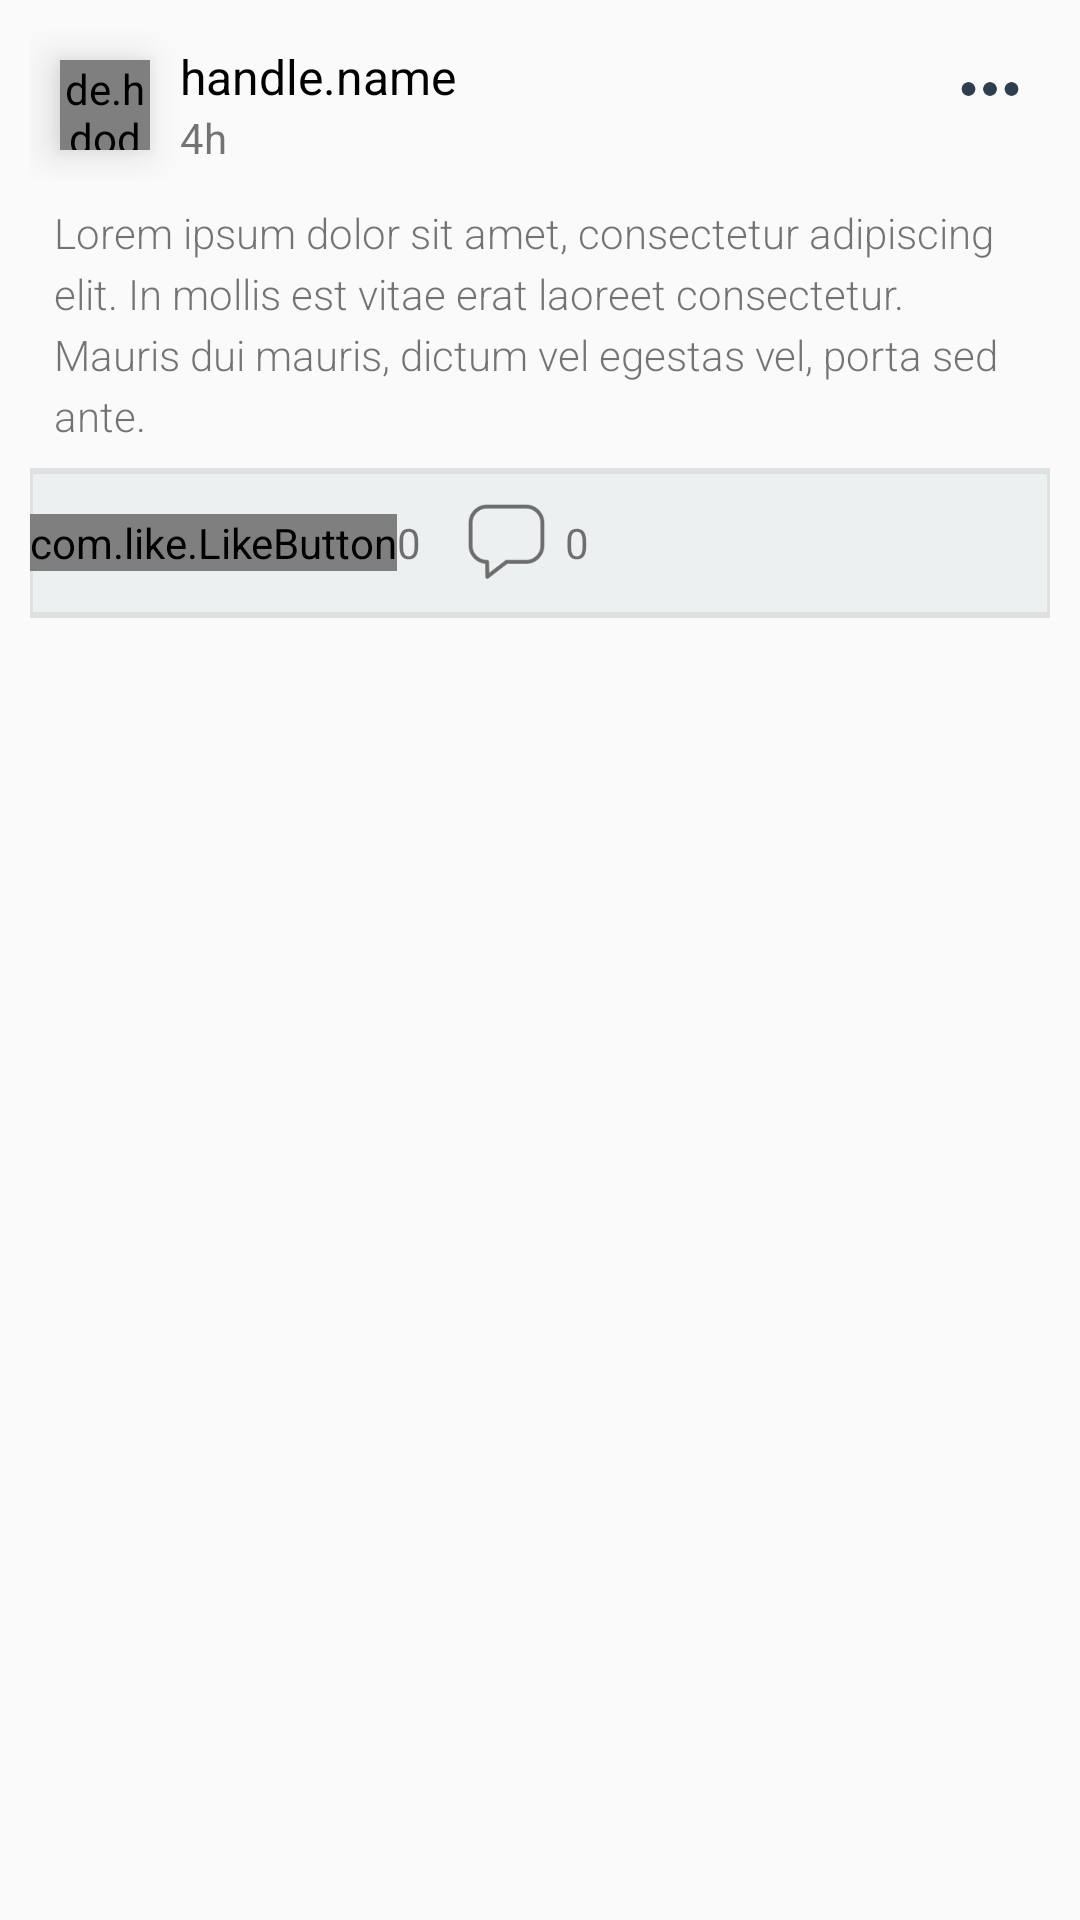

Here is an Android app screen rendered from its layout file. Give the layout XML and the strings, colors and styles it references.
<!-- AndroidManifest.xml: application theme AppTheme -->
<!-- res/layout/activity_view_post.xml -->
<?xml version="1.0" encoding="utf-8"?>
<RelativeLayout xmlns:android="http://schemas.android.com/apk/res/android"
    xmlns:app="http://schemas.android.com/apk/res-auto"
    android:layout_width="match_parent"
    android:layout_height="wrap_content"
    android:orientation="vertical">

    <ScrollView
        android:layout_width="match_parent"
        android:layout_height="wrap_content"
        android:paddingEnd="10dp"
        android:paddingStart="10dp"
        android:layout_alignParentStart="true"
        android:layout_alignParentTop="true">

        <RelativeLayout
            android:id="@+id/layout_one"
            android:layout_width="match_parent"
            android:layout_height="wrap_content">

            <RelativeLayout
                android:id="@+id/info_bar"
                android:layout_width="match_parent"
                android:layout_height="50dp"
                android:layout_marginTop="10dp">

                <de.hdodenhof.circleimageview.CircleImageView
                    android:id="@+id/ranking_image"
                    android:layout_width="30dp"
                    android:layout_height="30dp"
                    android:layout_centerVertical="true"
                    android:layout_marginLeft="10dp"
                    android:layout_marginTop="20dp"
                    android:elevation="8dp"
                    android:src="@drawable/buccaneer"
                    app:civ_border_color="@color/black"
                    app:civ_border_width="0.5dp"
                    app:layout_scrollFlags="scroll" />

                <RelativeLayout
                    android:layout_width="match_parent"
                    android:layout_height="wrap_content"
                    android:layout_centerInParent="true"
                    android:layout_toRightOf="@id/ranking_image">

                    <TextView
                        android:id="@+id/handle_name"
                        android:layout_width="wrap_content"
                        android:layout_height="wrap_content"
                        android:layout_marginLeft="10dp"
                        android:text="handle.name"
                        android:textColor="@color/black"
                        android:textSize="16sp" />

                    <TextView
                        android:id="@+id/time_stamp"
                        android:layout_width="wrap_content"
                        android:layout_height="wrap_content"
                        android:layout_below="@id/handle_name"
                        android:layout_marginLeft="10dp"
                        android:text="4h" />

                    <RelativeLayout
                        android:layout_width="wrap_content"
                        android:layout_height="wrap_content"
                        android:layout_alignParentRight="true"
                        android:layout_marginRight="5dp">

                        <ImageView
                            android:id="@+id/post_option"
                            android:layout_width="30dp"
                            android:layout_height="30dp"
                            android:background="@mipmap/ic_3_dot_horizontal"/>

                    </RelativeLayout>

                </RelativeLayout>

            </RelativeLayout>

            <TextView
                android:id="@+id/post_caption"
                android:layout_width="match_parent"
                android:layout_height="wrap_content"
                android:layout_below="@id/info_bar"
                android:ellipsize="end"
                android:fontFamily="sans-serif-light"
                android:lineSpacingExtra="4dp"
                android:padding="8dp"
                android:text="@string/lorem" />

            <ImageView
                android:id="@+id/post_image"
                android:layout_width="match_parent"
                android:layout_height="wrap_content"
                android:layout_below="@id/post_caption"
                android:adjustViewBounds="true"
                android:scaleType="fitCenter" />

            <RelativeLayout
                android:id="@+id/relLayoutTwo"
                android:layout_width="match_parent"
                android:layout_height="50dp"
                android:layout_below="@id/post_image"
                android:background="@drawable/white_grey_border_top_bottom">

                <RelativeLayout
                    android:id="@+id/up_vote_group"
                    android:layout_width="wrap_content"
                    android:layout_height="wrap_content"
                    android:layout_alignParentLeft="true"
                    android:layout_centerVertical="true">

                    <com.like.LikeButton
                        android:id="@+id/up_vote_button"
                        android:layout_width="wrap_content"
                        android:layout_height="wrap_content"
                        app:anim_scale_factor="1"
                        app:icon_size="45dp"
                        app:icon_type="heart"
                        app:like_drawable="@mipmap/ic_fire_on"
                        app:unlike_drawable="@mipmap/ic_fire_off" />

                    <TextView
                        android:id="@+id/up_vote_count"
                        android:layout_width="wrap_content"
                        android:layout_height="wrap_content"
                        android:layout_centerVertical="true"
                        android:layout_toRightOf="@id/up_vote_button"
                        android:text="0" />

                </RelativeLayout>

                <RelativeLayout
                    android:id="@+id/comment_group"
                    android:layout_width="wrap_content"
                    android:layout_height="wrap_content"
                    android:layout_marginStart="10dp"
                    android:layout_toRightOf="@+id/up_vote_group"
                    android:layout_centerVertical="true">

                    <ImageButton
                        android:id="@+id/comment_button"
                        android:layout_width="37dp"
                        android:layout_height="37dp"
                        android:layout_centerVertical="true"
                        android:layout_marginBottom="10dp"
                        android:background="@mipmap/ic_speech_bubble"
                        android:layout_marginRight="1dp"/>

                    <TextView
                        android:id="@+id/comment_count"
                        android:layout_width="wrap_content"
                        android:layout_height="wrap_content"
                        android:layout_centerVertical="true"
                        android:layout_marginRight="10dp"
                        android:layout_toRightOf="@id/comment_button"
                        android:text="0" />

                </RelativeLayout>

            </RelativeLayout>

        </RelativeLayout>

    </ScrollView>

</RelativeLayout>
<!-- resources referenced by this layout -->
<resources>
  <color name="black">#000000</color>
  <!-- drawable buccaneer: jpg bitmap (drawable, 402040 bytes) -->
  <!-- drawable white_grey_border_top_bottom (drawable) -->
  <?xml version="1.0" encoding="utf-8"?>
  <layer-list xmlns:android="http://schemas.android.com/apk/res/android"
      android:layout_width="match_parent"
      android:layout_height="1dp">
  
      <item
          android:bottom="0dp"
          android:top="0dp"
          android:left="-1dp"
          android:right="-1dp">
  
          <shape
              android:shape="rectangle" >
  
              <stroke
                  android:width="2dp"
                  android:color="@color/light_grey" />
  
              <solid
                  android:color="#ecf0f1" />
  
          </shape>
  
      </item>
  
  </layer-list>
  <!-- mipmap ic_3_dot_horizontal: png bitmap (mipmap-hdpi, 475 bytes) -->
  <!-- mipmap ic_fire_off: png bitmap (mipmap-hdpi, 2050 bytes) -->
  <!-- mipmap ic_fire_on: png bitmap (mipmap-hdpi, 2193 bytes) -->
  <!-- mipmap ic_speech_bubble: png bitmap (mipmap-hdpi, 962 bytes) -->
  <string name="lorem">
  		Lorem ipsum dolor sit amet, consectetur adipiscing elit.
  		In mollis est vitae erat laoreet consectetur. Mauris dui mauris,
  		dictum vel egestas vel, porta sed ante.
  	</string>
  <style name="AppTheme" parent="glance_orange">
  
          <item name="colorAccent">@color/main_theme_orange</item>
      </style>
  <color name="light_grey">#e0e0e0</color>
  <style name="glance_orange" parent="Theme.AppCompat.Light.NoActionBar">
          <item name="colorAccent">@color/accent</item>
          <item name="android:statusBarColor">@color/black</item>
      </style>
  <color name="main_theme_orange">#d35400</color>
  <color name="accent">#ffffff</color>
</resources>
